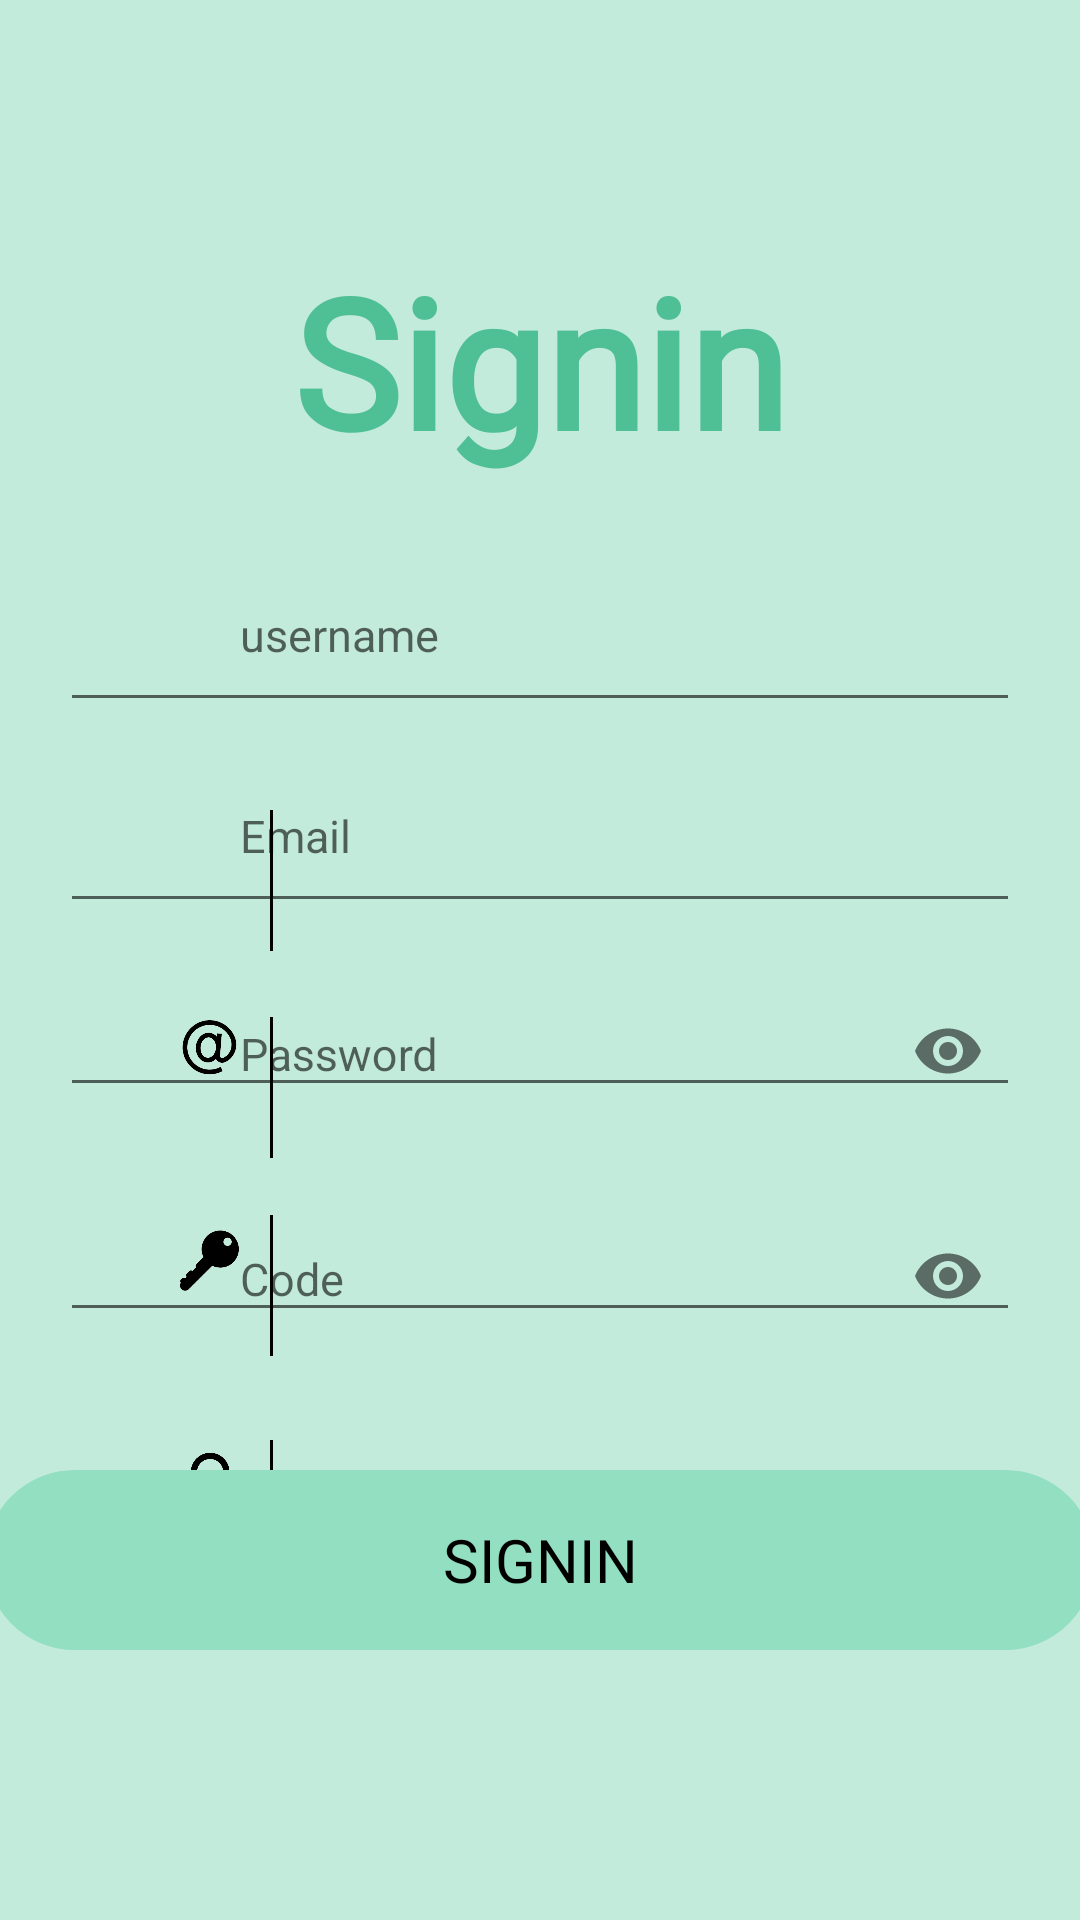

Reconstruct the res/layout file that produces this screen, plus the resources it refers to.
<!-- AndroidManifest.xml: application theme Theme.EcoCollectte -->
<!-- res/layout/activity_signup.xml -->
<androidx.coordinatorlayout.widget.CoordinatorLayout xmlns:android="http://schemas.android.com/apk/res/android"
    xmlns:app="http://schemas.android.com/apk/res-auto"
    xmlns:tools="http://schemas.android.com/tools"
    android:layout_width="match_parent"
    android:layout_height="match_parent"
    android:orientation="vertical"
    android:background="@color/Green1"
    tools:context=".signup">

    

    <TextView
        android:layout_width="match_parent"
        android:layout_height="wrap_content"
        android:textStyle="bold"
        android:textSize="25dp"
        android:textColor="@color/black"
        android:text=""/>

    <TextView
        android:layout_width="match_parent"
        android:layout_height="wrap_content"
        android:text="Signin"
        android:textColor="@color/green8"
        android:layout_marginTop="80dp"
        android:textSize="60dp"
        android:textStyle="bold"
        android:gravity="center"
        android:fontFamily="@font/playfair_display"/>


    <ImageView
        android:layout_width="30dp"
        android:layout_height="30dp"
        android:src="@drawable/baseline_person_24"
        android:layout_marginTop="270dp"
        android:layout_marginStart="53dp"/>

    <View
        android:layout_width="1dp"
        android:layout_height="47dp"
        android:background="@color/black"
        android:layout_marginStart="90dp"
        android:layout_marginTop="270dp"/>

    <com.google.android.material.textfield.TextInputLayout
        android:id="@+id/usernameTextInputLayout"
        android:layout_width="320dp"
        android:layout_height="wrap_content"
        android:layout_gravity="center"
        android:layout_marginTop="-220dp"
        android:elevation="6dp">

        <com.google.android.material.textfield.TextInputEditText
            android:id="@+id/username"
            android:layout_width="match_parent"
            android:layout_height="50dp"
            android:hint="username"
            android:paddingStart="60dp"
            android:paddingTop="-0dp"
            android:textSize="15dp"/>
    </com.google.android.material.textfield.TextInputLayout>

    <ImageView
        android:layout_width="100dp"
        android:layout_height="100dp"
        android:src="@drawable/aroubaz"
        android:layout_marginTop="299dp"
        android:layout_marginStart="20dp"/>

    <View
        android:layout_width="1dp"
        android:layout_height="47dp"
        android:background="@color/black"
        android:layout_marginStart="90dp"
        android:layout_marginTop="339dp"/>

    <com.google.android.material.textfield.TextInputLayout
        android:id="@+id/emailTextInputLayoutt"
        android:layout_width="320dp"
        android:layout_height="wrap_content"
        android:layout_gravity="center"
        android:layout_marginTop="-86dp"
        android:elevation="6dp">

        <com.google.android.material.textfield.TextInputEditText
            android:id="@+id/email"
            android:layout_width="match_parent"
            android:layout_height="50dp"
            android:hint="Email"
            android:paddingStart="60dp"
            android:paddingTop="-0dp"
            android:textSize="15dp"/>
    </com.google.android.material.textfield.TextInputLayout>

    <ImageView
        android:layout_width="110dp"
        android:layout_height="110dp"
        android:src="@drawable/mftah"
        android:layout_marginTop="365dp"
        android:layout_marginStart="15dp"/>

    <View
        android:layout_width="1dp"
        android:layout_height="47dp"
        android:background="@color/black"
        android:layout_marginStart="90dp"
        android:layout_marginTop="405dp"/>

    <com.google.android.material.textfield.TextInputLayout
        android:id="@+id/passwordTextInputLayout"
        android:layout_width="320dp"
        android:layout_height="wrap_content"
        android:layout_gravity="center"
        android:layout_marginTop="50dp"
        android:elevation="6dp"
        app:endIconMode="password_toggle">

        <com.google.android.material.textfield.TextInputEditText
            android:id="@+id/password"
            android:layout_width="match_parent"
            android:layout_height="wrap_content"
            android:inputType="textPassword"
            android:hint="Password"
            android:paddingStart="60dp"
            android:textSize="15dp"/>
    </com.google.android.material.textfield.TextInputLayout>

    <ImageView
        android:layout_width="90dp"
        android:layout_height="90dp"
        android:src="@drawable/cadna"
        android:layout_marginTop="450dp"
        android:layout_marginStart="25dp"/>

    <View
        android:layout_width="1dp"
        android:layout_height="47dp"
        android:background="@color/black"
        android:layout_marginStart="90dp"
        android:layout_marginTop="480dp"/>

    <com.google.android.material.textfield.TextInputLayout
        android:id="@+id/codeTextInputLayout"
        android:layout_width="320dp"
        android:layout_height="wrap_content"
        android:layout_gravity="center"
        android:layout_marginTop="200dp"
        android:elevation="6dp"
        app:endIconMode="password_toggle">

        <com.google.android.material.textfield.TextInputEditText
            android:id="@+id/code"
            android:layout_width="match_parent"
            android:layout_height="wrap_content"
            android:inputType="textPassword"
            android:hint="Code"
            android:paddingStart="60dp"
            android:textSize="15dp"/>
    </com.google.android.material.textfield.TextInputLayout>

    <Button
        android:id="@+id/sign_up"
        android:layout_width="370dp"
        android:layout_height="60dp"
        android:layout_gravity="center"
        android:layout_marginStart="0sp"
        android:layout_marginTop="400sp"
        android:background="@drawable/boutton"
        android:backgroundTint="@color/green"
        android:text="Signin"
        android:textColor="@color/black"
        android:textSize="20sp"
        android:fontFamily="@font/alice"/>

    <TextView
        android:layout_width="wrap_content"
        android:layout_height="wrap_content"
        android:layout_marginStart="60dp"
        android:layout_marginTop="680dp"
        android:text="already have account?"
        android:textSize="20dp"
        android:textStyle="bold"
        android:fontFamily="@font/playfair_display"/>

    <TextView
        android:id="@+id/sign_in"
        android:layout_width="wrap_content"
        android:layout_height="wrap_content"
        android:layout_marginStart="270dp"
        android:layout_marginLeft="10dp"
        android:layout_marginTop="680dp"
        android:text="login"
        android:textColor="@color/green8"
        android:fontFamily="@font/playfair_display"
        android:textSize="22dp"
        android:textStyle="bold"/>

</androidx.coordinatorlayout.widget.CoordinatorLayout>
<!-- resources referenced by this layout -->
<resources>
  <color name="Green1">#8593DFC1</color>
  <color name="black">#FF000000</color>
  <color name="green">#93DFC1</color>
  <color name="green8">#4FBF95</color>
  <!-- drawable aroubaz: png bitmap (drawable, 5131 bytes) -->
  <!-- drawable boutton (drawable) -->
  <?xml version="1.0" encoding="utf-8"?>
  <shape xmlns:android="http://schemas.android.com/apk/res/android"
      android:shape="rectangle">
  
  
      <stroke
          android:width="3dp"
          android:color="@color/black" />
  
      <corners
          android:radius="80dp"/>
  
  
  </shape>
  <!-- drawable cadna: png bitmap (drawable, 5453 bytes) -->
  <!-- drawable mftah: png bitmap (drawable, 4908 bytes) -->
  <style name="Theme.EcoCollectte" parent="Base.Theme.EcoCollectte" />
  <style name="Base.Theme.EcoCollectte" parent="Theme.AppCompat.DayNight.NoActionBar">
          
          
      </style>
</resources>
